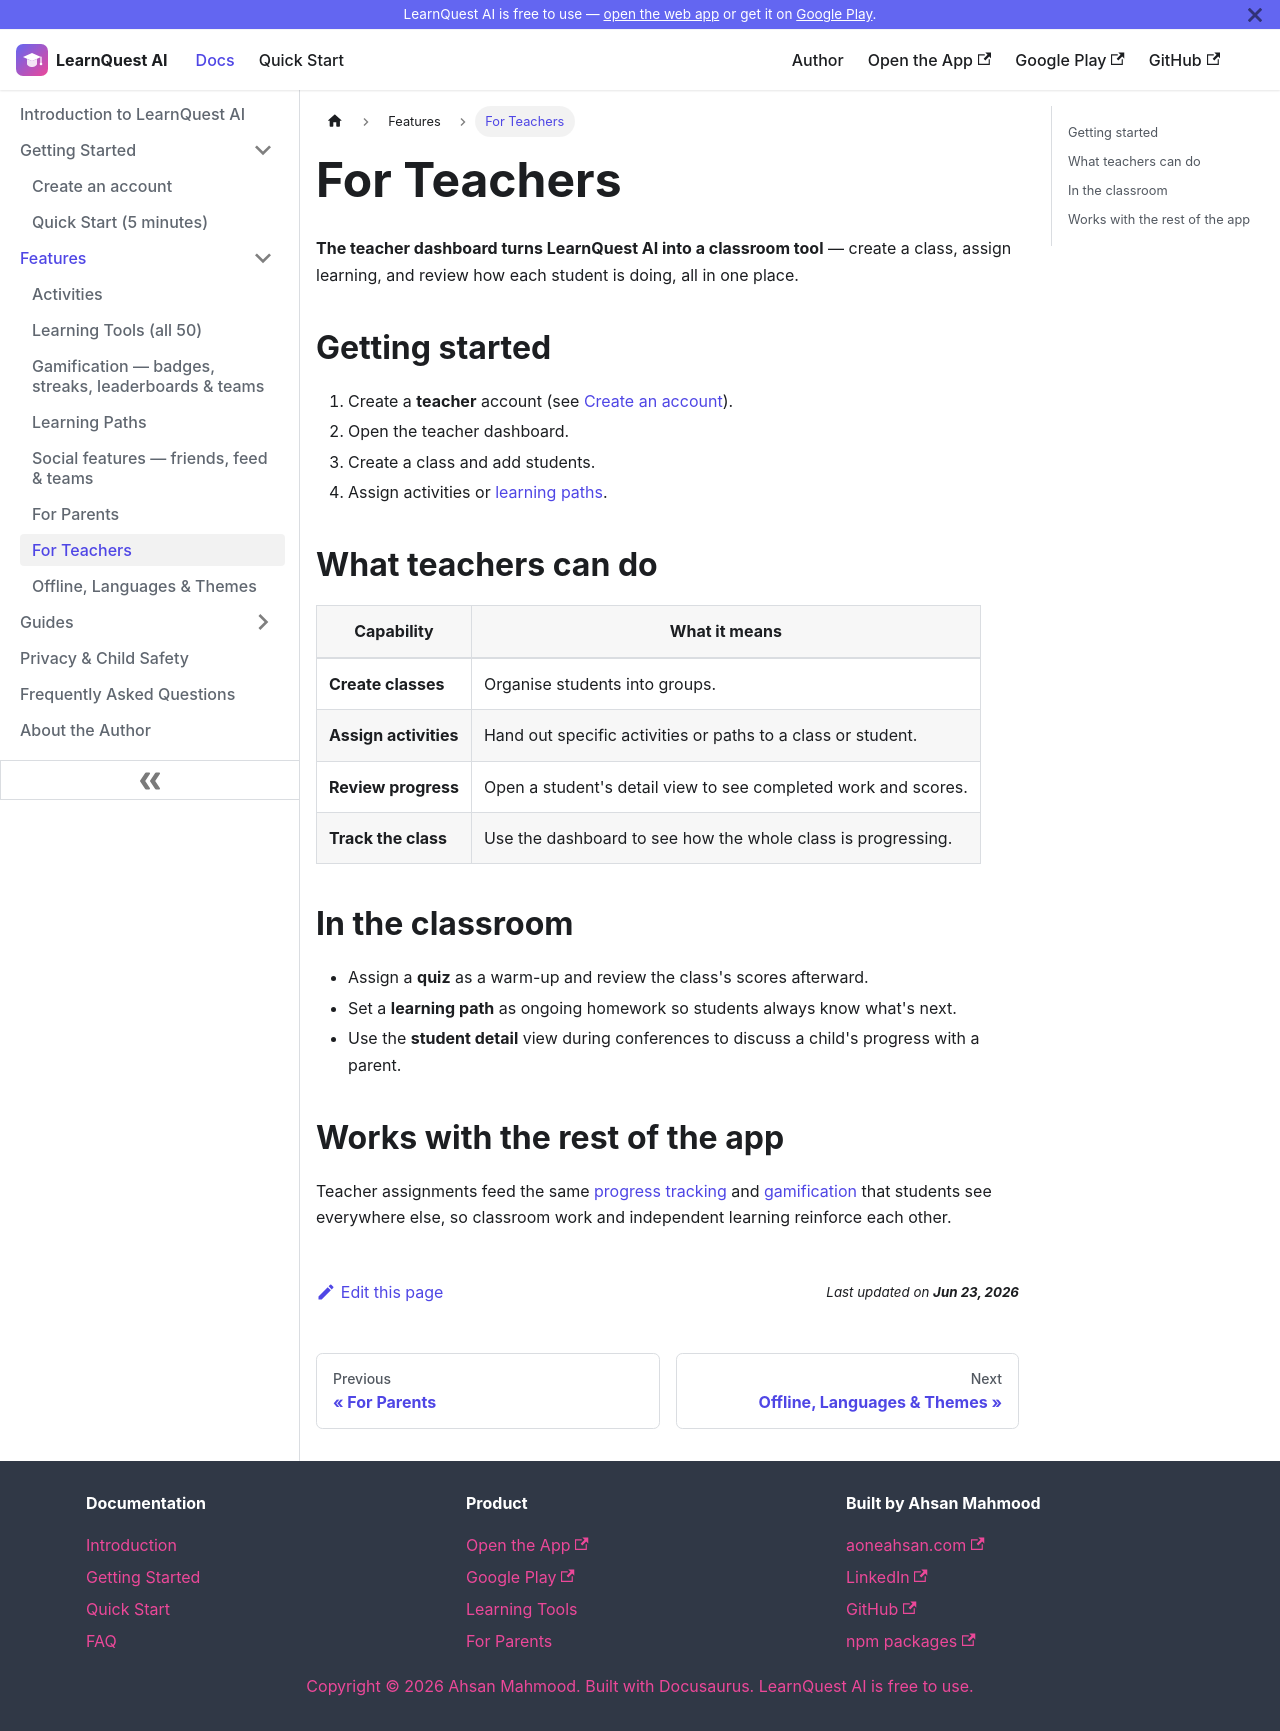

repository: aoneahsan/learnquest-ai-docs · page: features/teachers.html · generator: docusaurus

---
id: teachers
title: For Teachers
description: The LearnQuest AI teacher dashboard lets you create classes, assign activities, and review student progress.
sidebar_position: 7
keywords: [teacher dashboard, classroom, assign activities, student progress, education tool for teachers]
---

# For Teachers

**The teacher dashboard turns LearnQuest AI into a classroom tool** — create a class, assign learning,
and review how each student is doing, all in one place.

## Getting started

1. Create a **teacher** account (see [Create an account](/getting-started/create-account)).
2. Open the teacher dashboard.
3. Create a class and add students.
4. Assign activities or [learning paths](/features/learning-paths).

## What teachers can do

| Capability | What it means |
|------------|---------------|
| **Create classes** | Organise students into groups. |
| **Assign activities** | Hand out specific activities or paths to a class or student. |
| **Review progress** | Open a student's detail view to see completed work and scores. |
| **Track the class** | Use the dashboard to see how the whole class is progressing. |

## In the classroom

- Assign a **quiz** as a warm-up and review the class's scores afterward.
- Set a **learning path** as ongoing homework so students always know what's next.
- Use the **student detail** view during conferences to discuss a child's progress with a parent.

## Works with the rest of the app

Teacher assignments feed the same [progress tracking](/guides/track-progress) and
[gamification](/features/gamification) that students see everywhere else, so classroom work and
independent learning reinforce each other.
